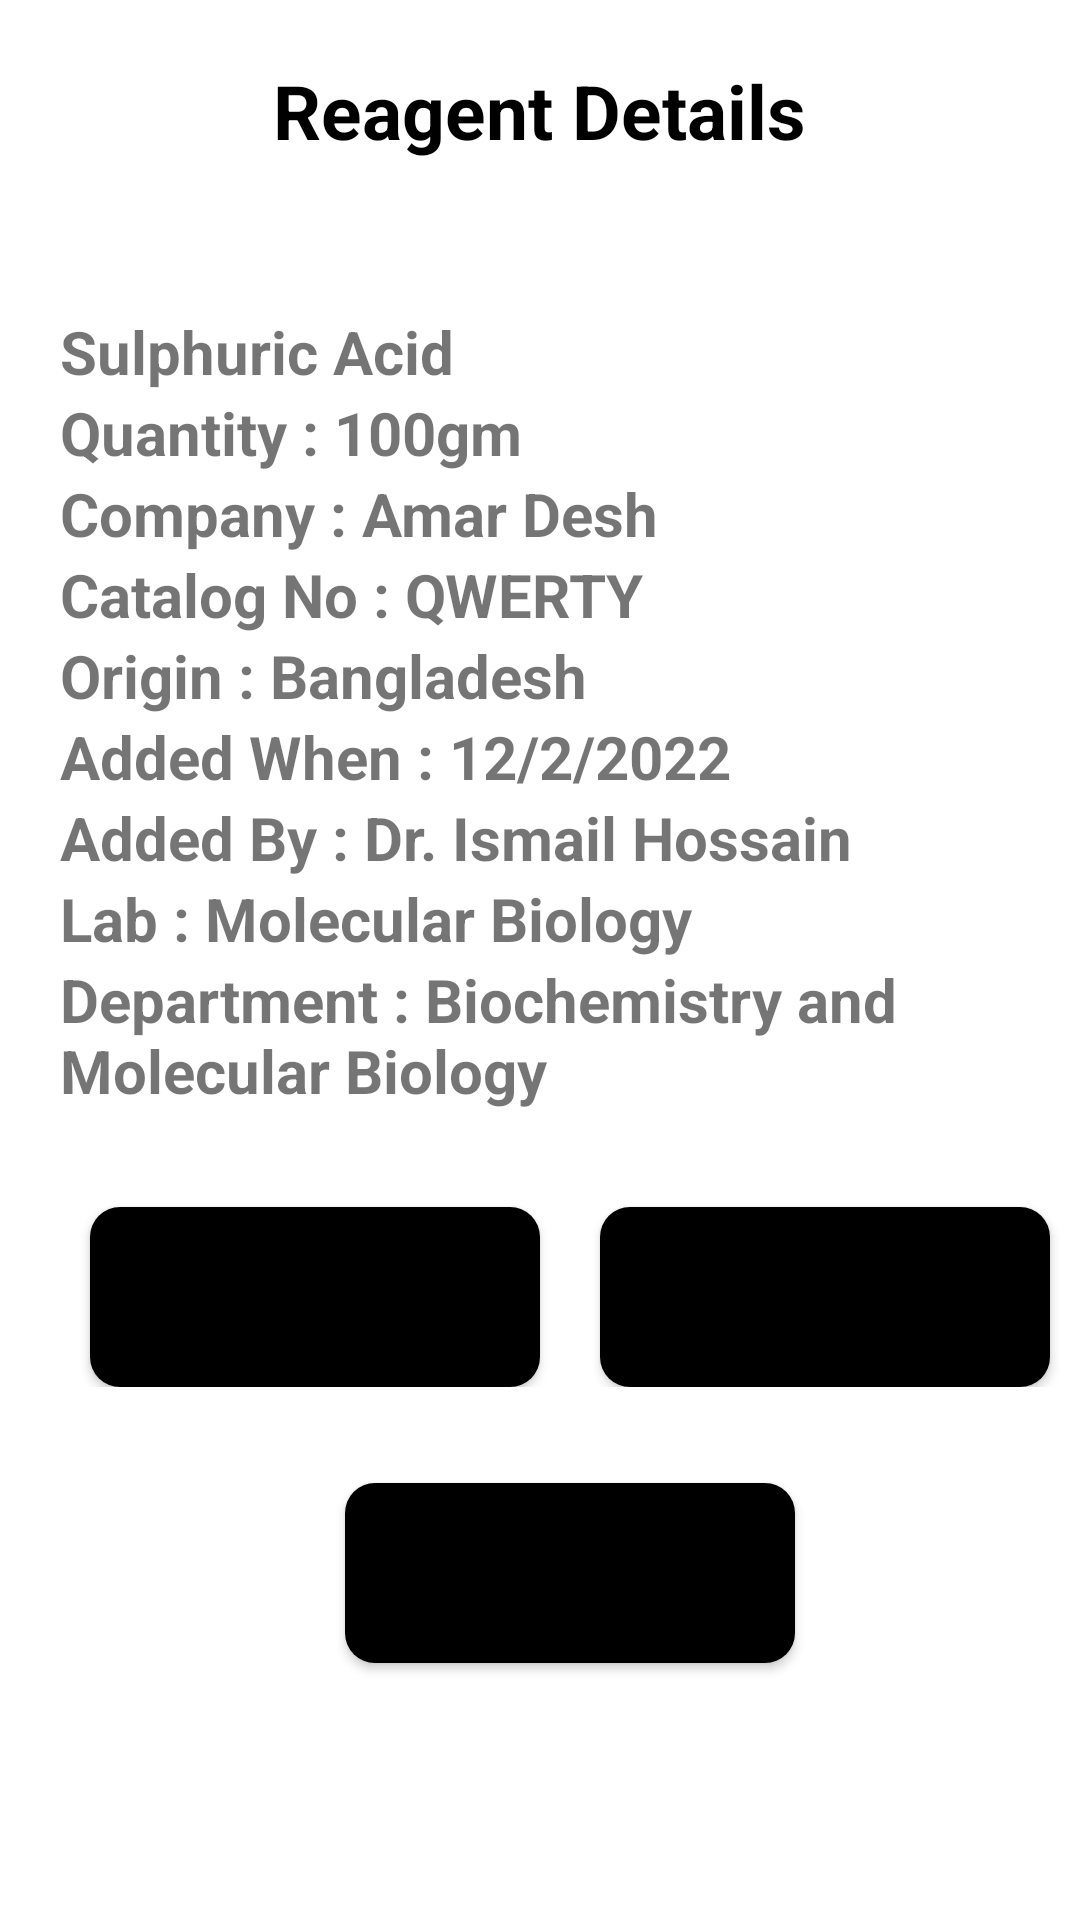

Write the Android layout XML for this screen, with the resource values it uses.
<!-- AndroidManifest.xml: application theme Theme.EquipShare -->
<!-- res/layout/fragment_reagent_details.xml -->
<?xml version="1.0" encoding="utf-8"?>
<RelativeLayout xmlns:android="http://schemas.android.com/apk/res/android"
    xmlns:tools="http://schemas.android.com/tools"
    android:layout_width="match_parent"
    android:layout_height="match_parent"
    tools:context=".ReagentDetailsFragment">


    <TextView
        android:layout_width="wrap_content"
        android:layout_height="wrap_content"
        android:textSize="25sp"
        android:text="Reagent Details"
        android:layout_centerHorizontal="true"
        android:textStyle="bold"
        android:id="@+id/titleReagentDetails"
        android:textColor="@color/black"
        android:layout_marginBottom="20dp"
        android:layout_marginTop="20dp"
        />
    <ScrollView
        android:layout_below="@+id/titleReagentDetails"
        android:layout_width="match_parent"
        android:layout_height="wrap_content">
        <LinearLayout
            android:orientation="vertical"
            android:layout_below="@+id/titleReagentDetails"
            android:layout_marginTop="30dp"
            android:layout_width="match_parent"
            android:layout_marginStart="20dp"
            android:layout_height="wrap_content">


            <TextView
                android:layout_width="wrap_content"
                android:layout_height="wrap_content"
                android:textSize="20sp"
                android:text="Sulphuric Acid"
                android:id="@+id/reagentDetailsName"
                android:layout_centerHorizontal="true"
                android:textStyle="bold"
                />
            <TextView
                android:layout_width="wrap_content"
                android:layout_height="wrap_content"
                android:textSize="20sp"
                android:text="Quantity : 100gm"
                android:id="@+id/reagentDetailsquantity"
                android:layout_centerHorizontal="true"
                android:textStyle="bold"
                />
            <TextView
                android:layout_width="wrap_content"
                android:layout_height="wrap_content"
                android:textSize="20sp"
                android:text="Company : Amar Desh"
                android:id="@+id/reagentDetailsCompany"
                android:layout_centerHorizontal="true"
                android:textStyle="bold"
                />
            <TextView
                android:layout_width="wrap_content"
                android:layout_height="wrap_content"
                android:textSize="20sp"
                android:text="Catalog No : QWERTY"
                android:id="@+id/reagentDetailsCatalog"
                android:layout_centerHorizontal="true"
                android:textStyle="bold"
                />
            <TextView
                android:layout_width="wrap_content"
                android:layout_height="wrap_content"
                android:textSize="20sp"
                android:text="Origin : Bangladesh"
                android:id="@+id/reagentDetailsOrigin"
                android:layout_centerHorizontal="true"
                android:textStyle="bold"
                />
            <TextView
                android:layout_width="wrap_content"
                android:layout_height="wrap_content"
                android:textSize="20sp"
                android:text="Added When : 12/2/2022"
                android:id="@+id/reagentDetailsdate"
                android:layout_centerHorizontal="true"
                android:textStyle="bold"
                />
            <TextView
                android:layout_width="wrap_content"
                android:layout_height="wrap_content"
                android:textSize="20sp"
                android:text="Added By : Dr. Ismail Hossain"
                android:id="@+id/reagentDetailsperson"
                android:layout_centerHorizontal="true"
                android:textStyle="bold"
                />

            <TextView
                android:layout_width="wrap_content"
                android:layout_height="wrap_content"
                android:textSize="20sp"
                android:text="Lab : Molecular Biology"
                android:id="@+id/reagentDetailslab"
                android:layout_centerHorizontal="true"
                android:textStyle="bold"
                />
            <TextView
                android:layout_width="wrap_content"
                android:layout_height="wrap_content"
                android:textSize="20sp"
                android:text="Department : Biochemistry and Molecular Biology"
                android:id="@+id/reagentDetailsDept"
                android:layout_centerHorizontal="true"
                android:textStyle="bold"
                />

            <LinearLayout
                android:layout_width="match_parent"
                android:layout_height="wrap_content"
                android:gravity="center_horizontal"
                >
                <Button
                    android:layout_width="150dp"
                    android:layout_height="60dp"
                    android:id="@+id/reagentDetailsUpdateBtn"
                    android:layout_marginTop="32dp"
                    android:text="Update"
                    android:layout_marginRight="20dp"
                    android:background="@drawable/custom_button"
                    android:textSize="18sp"
                    />
                <Button
                    android:layout_width="150dp"
                    android:layout_height="60dp"
                    android:id="@+id/reagentDetailsDeleteBtn"
                    android:layout_marginTop="32dp"
                    android:text="Delete"
                    android:background="@drawable/custom_button"
                    android:textSize="18sp"


                    />
                <Button
                    android:layout_width="150dp"
                    android:layout_height="60dp"
                    android:id="@+id/reagentDetailsUpdateShareBtn"
                    android:layout_marginTop="32dp"
                    android:text="Update"
                    android:layout_marginRight="20dp"
                    android:background="@drawable/custom_button"
                    android:textSize="18sp"
                    android:visibility="gone"
                    />
                <Button
                    android:layout_width="150dp"
                    android:layout_height="60dp"
                    android:id="@+id/reagentDetailsremoveShareBtn"
                    android:layout_marginTop="32dp"
                    android:text="Remove"
                    android:background="@drawable/custom_button"
                    android:textSize="18sp"
                    android:visibility="gone"
                    />
                <EditText
                    android:layout_width="match_parent"
                    android:layout_height="wrap_content"
                    android:layout_marginStart="20dp"
                    android:layout_marginEnd="20dp"
                    android:layout_marginTop="20dp"
                    android:padding="15dp"
                    android:visibility="gone"
                    android:id="@+id/reagentDetailsEditText"

                    />
            </LinearLayout>
            <Button
                android:layout_width="150dp"
                android:layout_height="60dp"
                android:id="@+id/reagentDetailsShareBtn"
                android:layout_marginTop="32dp"
                android:text="Share"
                android:background="@drawable/custom_button"
                android:textSize="18sp"
                android:layout_marginBottom="32dp"
                android:layout_gravity="center_horizontal"
                />
            <Button
                android:layout_width="150dp"
                android:layout_height="60dp"
                android:id="@+id/reagentDetailsOkBtn"
                android:layout_marginTop="32dp"
                android:text="OK"
                android:background="@drawable/custom_button"
                android:textSize="18sp"
                android:layout_marginBottom="32dp"
                android:visibility="gone"
                />
        </LinearLayout>
    </ScrollView>

</RelativeLayout>
<!-- resources referenced by this layout -->
<resources>
  <!-- drawable custom_button (drawable) -->
  <?xml version="1.0" encoding="utf-8"?>
  <shape xmlns:android="http://schemas.android.com/apk/res/android" android:shape="rectangle">
      <solid android:color="@color/black"/>
      <corners android:radius="10dp"/>
  
  </shape>
  <style name="Theme.EquipShare" parent="Theme.MaterialComponents.DayNight.NoActionBar">
          
          <item name="colorPrimary">@color/black</item>
          <item name="colorPrimaryVariant">@color/black</item>
          <item name="colorOnPrimary">@color/white</item>
          
          <item name="colorSecondary">@color/teal_200</item>
          <item name="colorSecondaryVariant">@color/teal_700</item>
          <item name="colorOnSecondary">@color/black</item>
          
          <item name="android:statusBarColor" tools:targetApi="l">?attr/colorPrimaryVariant</item>
          
      </style>
  <!-- not gathered from this repository: default colours our renderer supplied (Android Studio template values) -->
  <color name="teal_200">#FF03DAC5</color>
  <color name="teal_700">#FF018786</color>
  <color name="black">#FF000000</color>
  <color name="white">#FFFFFFFF</color>
</resources>
